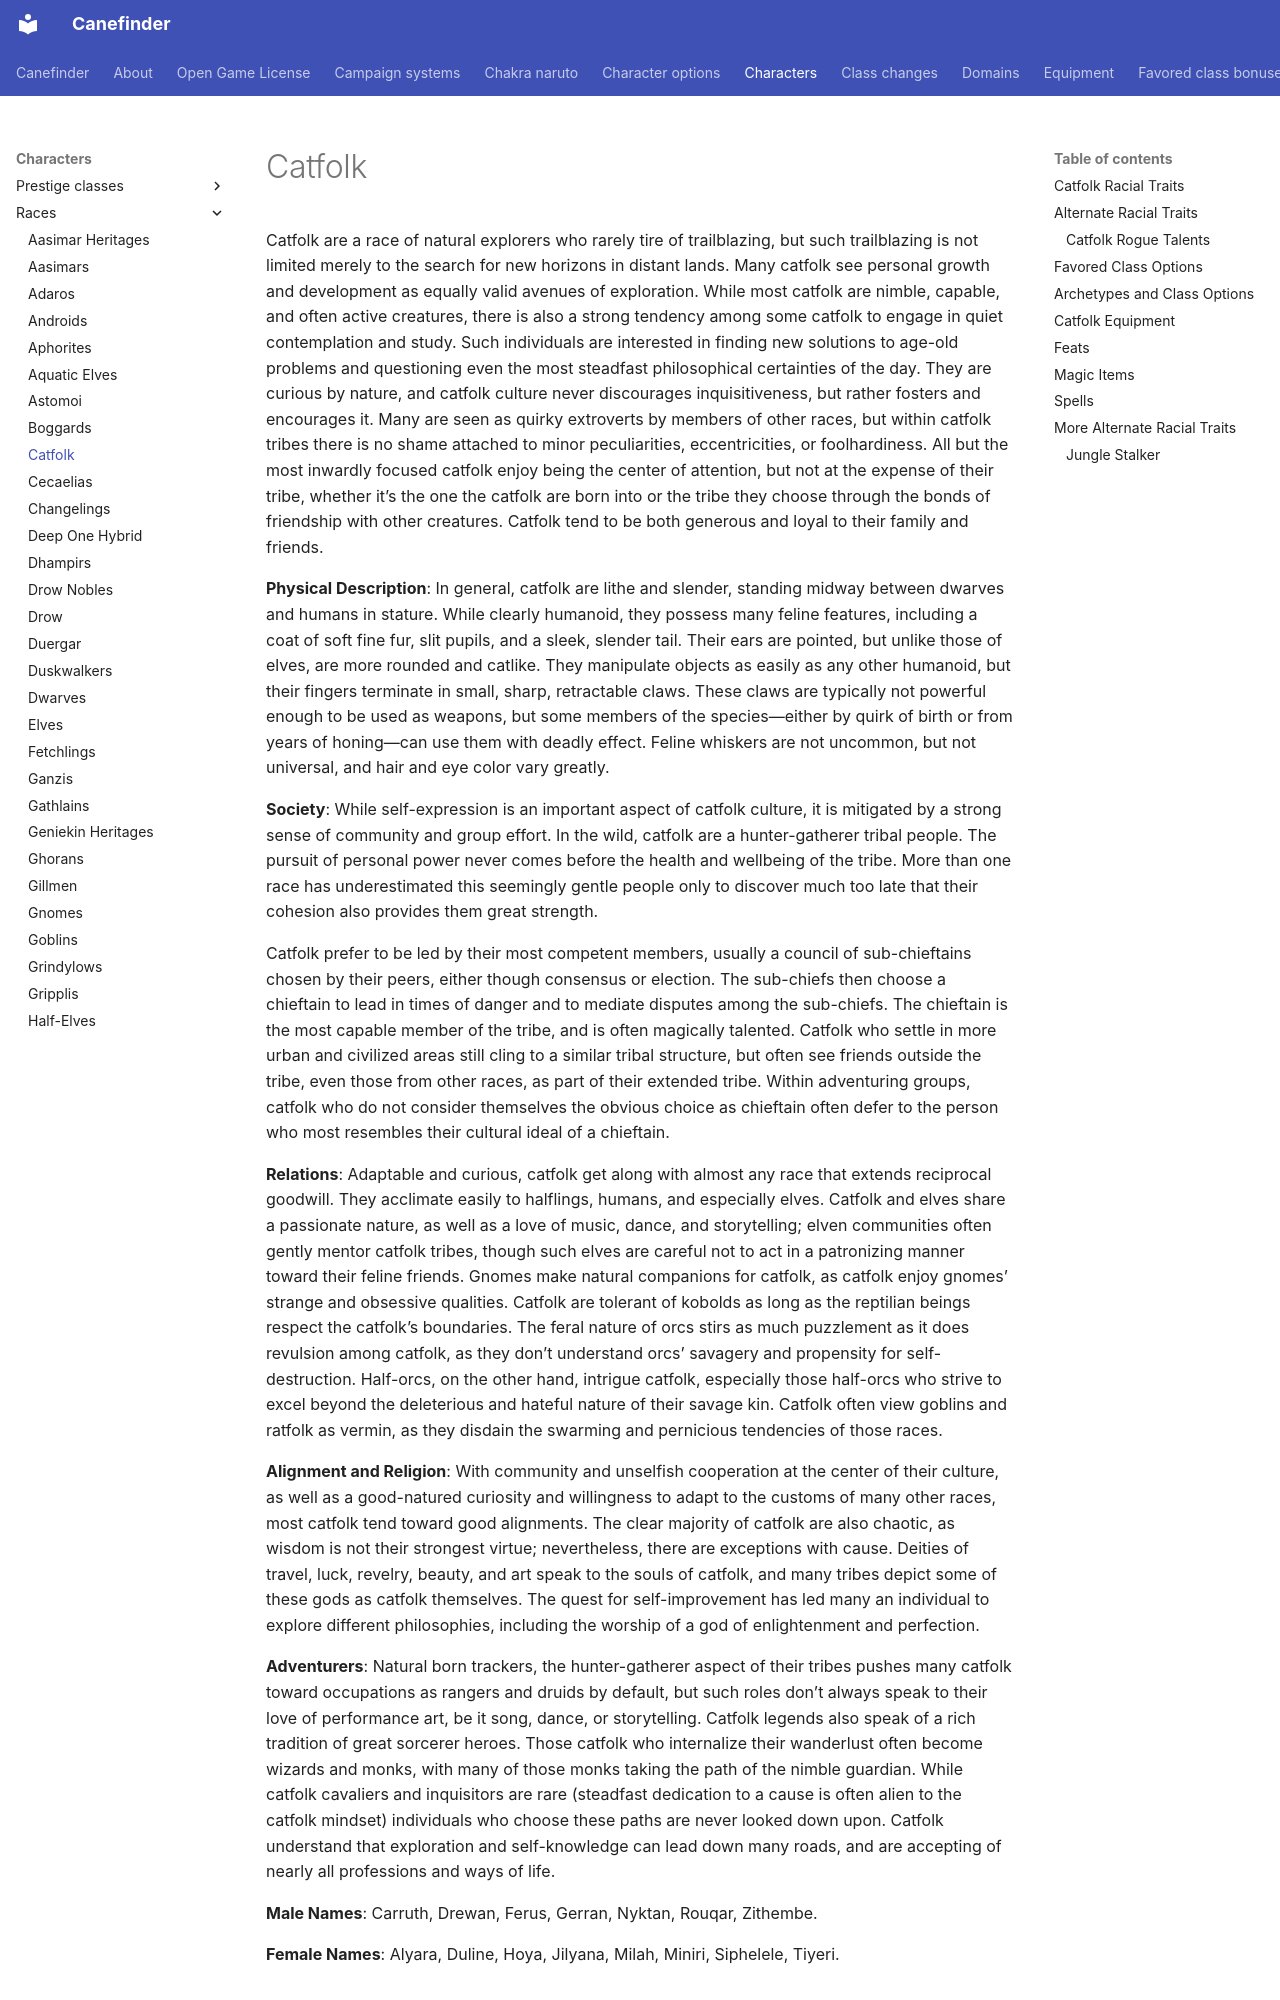

repository: canefinderhouserules/Canefinderhouserules · page: characters/races/catfolk/index.html · generator: mkdocs

# Catfolk

Catfolk are a race of natural explorers who rarely tire of trailblazing, but such trailblazing is not limited merely to the search for new horizons in distant lands. Many catfolk see personal growth and development as equally valid avenues of exploration. While most catfolk are nimble, capable, and often active creatures, there is also a strong tendency among some catfolk to engage in quiet contemplation and study. Such individuals are interested in finding new solutions to age-old problems and questioning even the most steadfast philosophical certainties of the day. They are curious by nature, and catfolk culture never discourages inquisitiveness, but rather fosters and encourages it. Many are seen as quirky extroverts by members of other races, but within catfolk tribes there is no shame attached to minor peculiarities, eccentricities, or foolhardiness. All but the most inwardly focused catfolk enjoy being the center of attention, but not at the expense of their tribe, whether it’s the one the catfolk are born into or the tribe they choose through the bonds of friendship with other creatures. Catfolk tend to be both generous and loyal to their family and friends.

**Physical Description**: In general, catfolk are lithe and slender, standing midway between dwarves and humans in stature. While clearly humanoid, they possess many feline features, including a coat of soft fine fur, slit pupils, and a sleek, slender tail. Their ears are pointed, but unlike those of elves, are more rounded and catlike. They manipulate objects as easily as any other humanoid, but their fingers terminate in small, sharp, retractable claws. These claws are typically not powerful enough to be used as weapons, but some members of the species—either by quirk of birth or from years of honing—can use them with deadly effect. Feline whiskers are not uncommon, but not universal, and hair and eye color vary greatly.

**Society**: While self-expression is an important aspect of catfolk culture, it is mitigated by a strong sense of community and group effort. In the wild, catfolk are a hunter-gatherer tribal people. The pursuit of personal power never comes before the health and wellbeing of the tribe. More than one race has underestimated this seemingly gentle people only to discover much too late that their cohesion also provides them great strength.

Catfolk prefer to be led by their most competent members, usually a council of sub-chieftains chosen by their peers, either though consensus or election. The sub-chiefs then choose a chieftain to lead in times of danger and to mediate disputes among the sub-chiefs. The chieftain is the most capable member of the tribe, and is often magically talented. Catfolk who settle in more urban and civilized areas still cling to a similar tribal structure, but often see friends outside the tribe, even those from other races, as part of their extended tribe. Within adventuring groups, catfolk who do not consider themselves the obvious choice as chieftain often defer to the person who most resembles their cultural ideal of a chieftain.

**Relations**: Adaptable and curious, catfolk get along with almost any race that extends reciprocal goodwill. They acclimate easily to halflings, humans, and especially elves. Catfolk and elves share a passionate nature, as well as a love of music, dance, and storytelling; elven communities often gently mentor catfolk tribes, though such elves are careful not to act in a patronizing manner toward their feline friends. Gnomes make natural companions for catfolk, as catfolk enjoy gnomes’ strange and obsessive qualities. Catfolk are tolerant of kobolds as long as the reptilian beings respect the catfolk’s boundaries. The feral nature of orcs stirs as much puzzlement as it does revulsion among catfolk, as they don’t understand orcs’ savagery and propensity for self-destruction. Half-orcs, on the other hand, intrigue catfolk, especially those half-orcs who strive to excel beyond the deleterious and hateful nature of their savage kin. Catfolk often view goblins and ratfolk as vermin, as they disdain the swarming and pernicious tendencies of those races.
